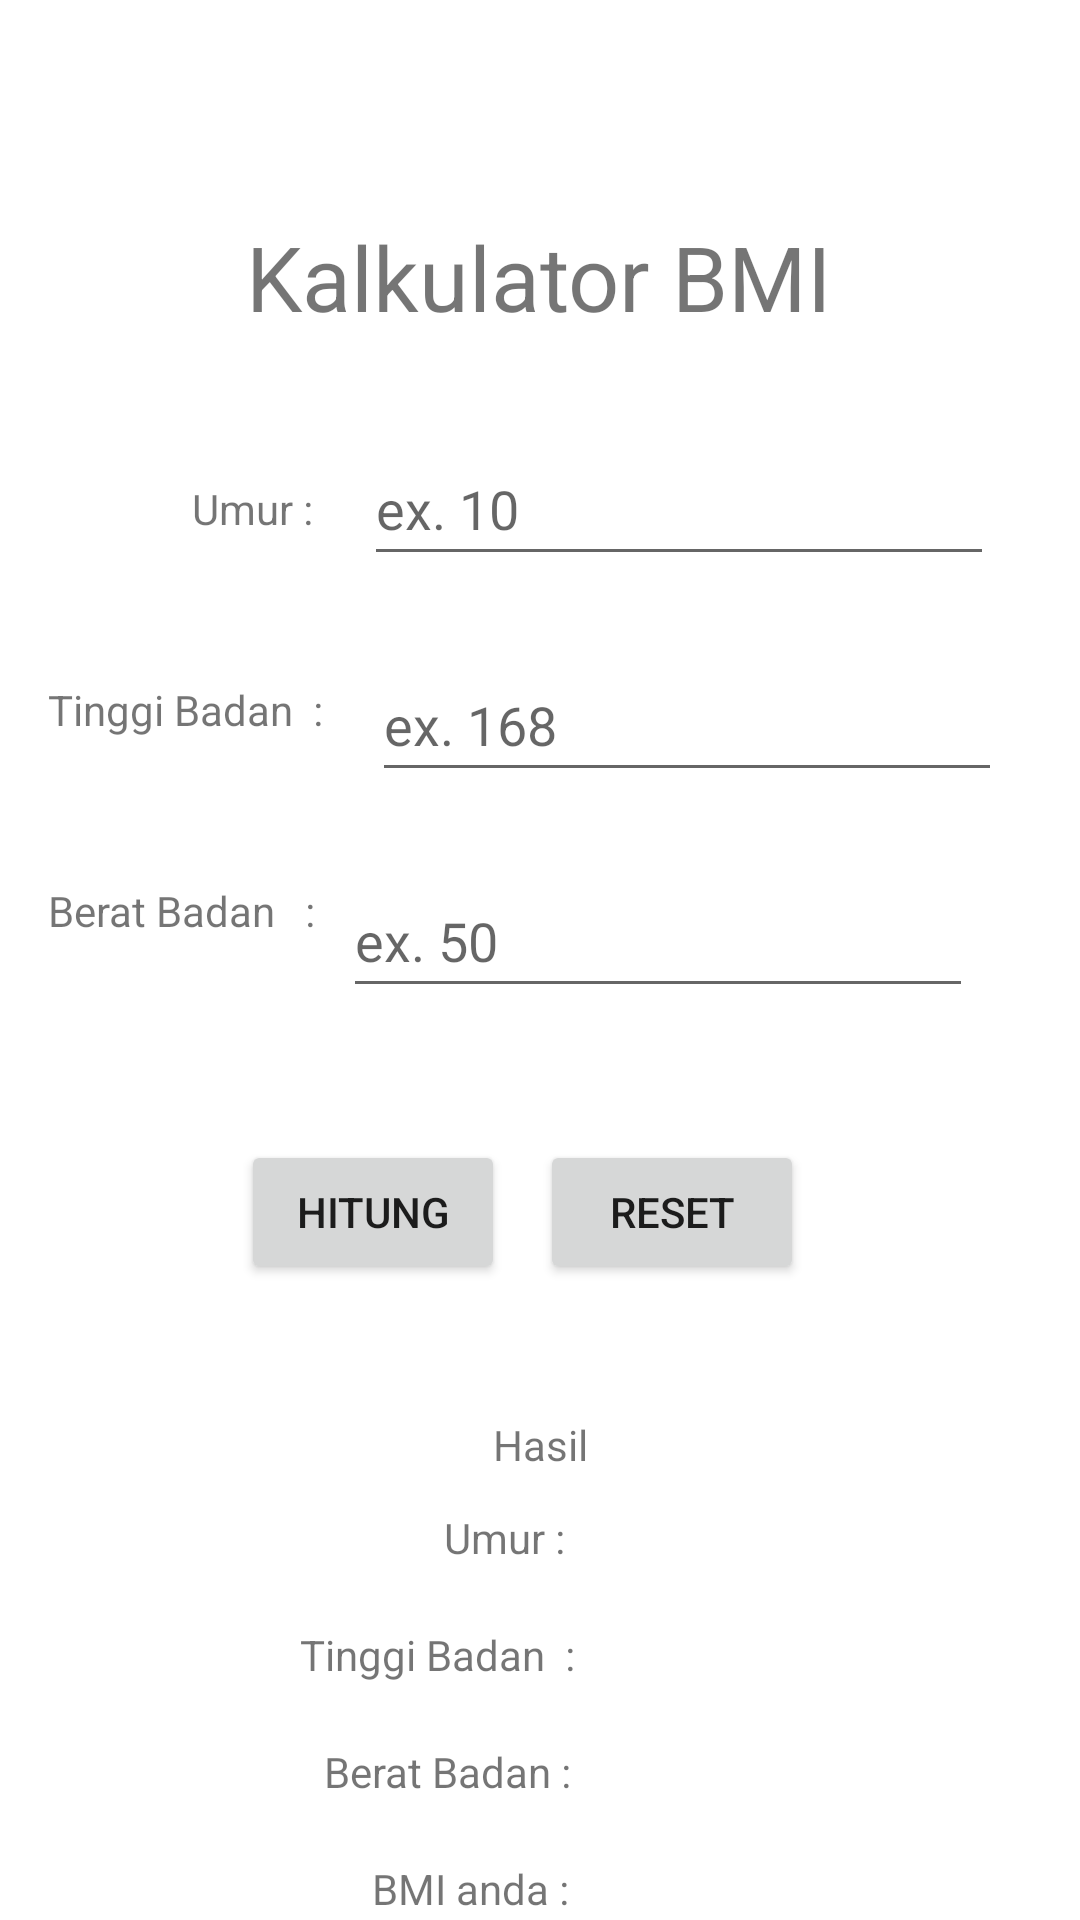

Reconstruct the res/layout file that produces this screen, plus the resources it refers to.
<!-- AndroidManifest.xml: application theme Theme.Latihan_CH3 -->
<!-- res/layout/activity_main.xml -->
<?xml version="1.0" encoding="utf-8"?>
<androidx.constraintlayout.widget.ConstraintLayout xmlns:android="http://schemas.android.com/apk/res/android"
    xmlns:app="http://schemas.android.com/apk/res-auto"
    xmlns:tools="http://schemas.android.com/tools"
    android:layout_width="match_parent"
    android:layout_height="match_parent"
    tools:context=".MainActivity">

    <TextView
        android:id="@+id/textView5"
        android:layout_width="wrap_content"
        android:layout_height="wrap_content"
        android:layout_marginTop="72dp"
        android:text="Kalkulator BMI"
        android:textSize="30sp"
        app:layout_constraintEnd_toEndOf="parent"
        app:layout_constraintHorizontal_bias="0.497"
        app:layout_constraintStart_toStartOf="parent"
        app:layout_constraintTop_toTopOf="parent" />

    <TextView
        android:id="@+id/textView6"
        android:layout_width="wrap_content"
        android:layout_height="wrap_content"
        android:layout_marginStart="64dp"
        android:layout_marginTop="160dp"
        android:text="@string/umur"
        app:layout_constraintStart_toStartOf="parent"
        app:layout_constraintTop_toTopOf="parent" />

    <EditText
        android:id="@+id/umur"
        android:layout_width="wrap_content"
        android:layout_height="wrap_content"
        android:layout_marginStart="17dp"
        android:layout_marginTop="144dp"
        android:ems="10"
        android:hint="ex. 10"
        android:inputType="number"
        android:minHeight="48dp"
        app:layout_constraintEnd_toEndOf="parent"
        app:layout_constraintHorizontal_bias="0.0"
        app:layout_constraintStart_toEndOf="@+id/textView6"
        app:layout_constraintTop_toTopOf="parent" />

    <TextView
        android:id="@+id/textView7"
        android:layout_width="wrap_content"
        android:layout_height="wrap_content"
        android:layout_marginStart="16dp"
        android:layout_marginTop="48dp"
        android:text="Tinggi Badan  :"
        app:layout_constraintStart_toStartOf="parent"
        app:layout_constraintTop_toBottomOf="@+id/textView6" />

    <EditText
        android:id="@+id/tb"
        android:layout_width="wrap_content"
        android:layout_height="wrap_content"
        android:layout_marginStart="16dp"
        android:layout_marginTop="24dp"
        android:ems="10"
        android:hint="ex. 168"
        android:inputType="number"
        android:minHeight="48dp"
        app:layout_constraintEnd_toEndOf="parent"
        app:layout_constraintHorizontal_bias="0.012"
        app:layout_constraintStart_toEndOf="@+id/textView7"
        app:layout_constraintTop_toBottomOf="@+id/umur" />

    <TextView
        android:id="@+id/textView8"
        android:layout_width="wrap_content"
        android:layout_height="wrap_content"
        android:layout_marginStart="16dp"
        android:layout_marginTop="48dp"
        android:text="Berat Badan   :"
        app:layout_constraintStart_toStartOf="parent"
        app:layout_constraintTop_toBottomOf="@+id/textView7" />

    <EditText
        android:id="@+id/bb"
        android:layout_width="wrap_content"
        android:layout_height="wrap_content"
        android:layout_marginTop="24dp"
        android:ems="10"
        android:hint="ex. 50"
        android:inputType="number"
        android:minHeight="48dp"
        app:layout_constraintEnd_toEndOf="parent"
        app:layout_constraintHorizontal_bias="0.2"
        app:layout_constraintStart_toEndOf="@+id/textView8"
        app:layout_constraintTop_toBottomOf="@+id/tb" />

    <Button
        android:id="@+id/btn_hitung"
        android:layout_width="wrap_content"
        android:layout_height="wrap_content"
        android:layout_marginStart="64dp"
        android:layout_marginTop="44dp"
        android:text="Hitung"
        app:layout_constraintEnd_toStartOf="@+id/btn_reset"
        app:layout_constraintHorizontal_bias="0.578"
        app:layout_constraintStart_toStartOf="parent"
        app:layout_constraintTop_toBottomOf="@+id/bb" />

    <Button
        android:id="@+id/btn_reset"
        android:layout_width="wrap_content"
        android:layout_height="wrap_content"
        android:layout_marginTop="44dp"
        android:layout_marginEnd="92dp"
        android:text="Reset"
        app:layout_constraintEnd_toEndOf="parent"
        app:layout_constraintTop_toBottomOf="@+id/bb" />

    <TextView
        android:id="@+id/textView9"
        android:layout_width="wrap_content"
        android:layout_height="wrap_content"
        android:layout_marginTop="44dp"
        android:text="Hasil"
        app:layout_constraintEnd_toEndOf="parent"
        app:layout_constraintStart_toStartOf="parent"
        app:layout_constraintTop_toBottomOf="@+id/btn_hitung" />

    <TextView
        android:id="@+id/result_bb"
        android:layout_width="wrap_content"
        android:layout_height="wrap_content"
        android:layout_marginTop="20dp"
        android:text=""
        app:layout_constraintEnd_toEndOf="parent"
        app:layout_constraintHorizontal_bias="0.095"
        app:layout_constraintStart_toEndOf="@+id/textView17"
        app:layout_constraintTop_toBottomOf="@+id/result_tb" />

    <TextView
        android:id="@+id/result"
        android:layout_width="wrap_content"
        android:layout_height="wrap_content"
        android:layout_marginTop="20dp"
        android:text=""
        app:layout_constraintEnd_toEndOf="parent"
        app:layout_constraintHorizontal_bias="0.099"
        app:layout_constraintStart_toEndOf="@+id/textView18"
        app:layout_constraintTop_toBottomOf="@+id/result_bb" />

    <TextView
        android:id="@+id/result_umur"
        android:layout_width="wrap_content"
        android:layout_height="wrap_content"
        android:layout_marginTop="12dp"
        android:text=""
        app:layout_constraintEnd_toEndOf="parent"
        app:layout_constraintHorizontal_bias="0.095"
        app:layout_constraintStart_toEndOf="@+id/textView15"
        app:layout_constraintTop_toBottomOf="@+id/textView9" />

    <TextView
        android:id="@+id/result_tb"
        android:layout_width="wrap_content"
        android:layout_height="wrap_content"
        android:layout_marginTop="20dp"
        android:text=""
        app:layout_constraintEnd_toEndOf="parent"
        app:layout_constraintHorizontal_bias="0.095"
        app:layout_constraintStart_toEndOf="@+id/textView16"
        app:layout_constraintTop_toBottomOf="@+id/result_umur" />

    <TextView
        android:id="@+id/textView15"
        android:layout_width="wrap_content"
        android:layout_height="wrap_content"
        android:layout_marginStart="148dp"
        android:layout_marginTop="12dp"
        android:text="Umur : "
        app:layout_constraintStart_toStartOf="parent"
        app:layout_constraintTop_toBottomOf="@+id/textView9" />

    <TextView
        android:id="@+id/textView16"
        android:layout_width="wrap_content"
        android:layout_height="wrap_content"
        android:layout_marginStart="100dp"
        android:layout_marginTop="20dp"
        android:text="Tinggi Badan  :"
        app:layout_constraintStart_toStartOf="parent"
        app:layout_constraintTop_toBottomOf="@+id/textView15" />

    <TextView
        android:id="@+id/textView17"
        android:layout_width="wrap_content"
        android:layout_height="wrap_content"
        android:layout_marginStart="108dp"
        android:layout_marginTop="20dp"
        android:text="Berat Badan :"
        app:layout_constraintStart_toStartOf="parent"
        app:layout_constraintTop_toBottomOf="@+id/textView16" />

    <TextView
        android:id="@+id/textView18"
        android:layout_width="wrap_content"
        android:layout_height="wrap_content"
        android:layout_marginStart="124dp"
        android:layout_marginTop="20dp"
        android:text="BMI anda :"
        app:layout_constraintStart_toStartOf="parent"
        app:layout_constraintTop_toBottomOf="@+id/textView17" />

    <TextView
        android:id="@+id/textView19"
        android:layout_width="wrap_content"
        android:layout_height="wrap_content"
        android:layout_marginStart="132dp"
        android:layout_marginTop="20dp"
        android:text="Kategori :"
        app:layout_constraintStart_toStartOf="parent"
        app:layout_constraintTop_toBottomOf="@+id/textView18" />

    <TextView
        android:id="@+id/kategori"
        android:layout_width="wrap_content"
        android:layout_height="wrap_content"
        android:layout_marginStart="212dp"
        android:layout_marginTop="20dp"
        android:text=""
        app:layout_constraintStart_toStartOf="parent"
        app:layout_constraintTop_toBottomOf="@+id/result" />

</androidx.constraintlayout.widget.ConstraintLayout>
<!-- resources referenced by this layout -->
<resources>
  <string name="umur">Umur :</string>
  <style name="Theme.Latihan_CH3" parent="Theme.MaterialComponents.DayNight.DarkActionBar">
          
          <item name="colorPrimary">@color/purple_500</item>
          <item name="colorPrimaryVariant">@color/purple_700</item>
          <item name="colorOnPrimary">@color/white</item>
          
          <item name="colorSecondary">@color/teal_200</item>
          <item name="colorSecondaryVariant">@color/teal_700</item>
          <item name="colorOnSecondary">@color/black</item>
          
          <item name="android:statusBarColor" tools:targetApi="l">?attr/colorPrimaryVariant</item>
          
      </style>
  <!-- not gathered from this repository: default colours our renderer supplied (Android Studio template values) -->
  <color name="purple_500">#FF6200EE</color>
  <color name="purple_700">#FF3700B3</color>
  <color name="teal_200">#FF03DAC5</color>
  <color name="teal_700">#FF018786</color>
  <color name="black">#FF000000</color>
  <color name="white">#FFFFFFFF</color>
</resources>
